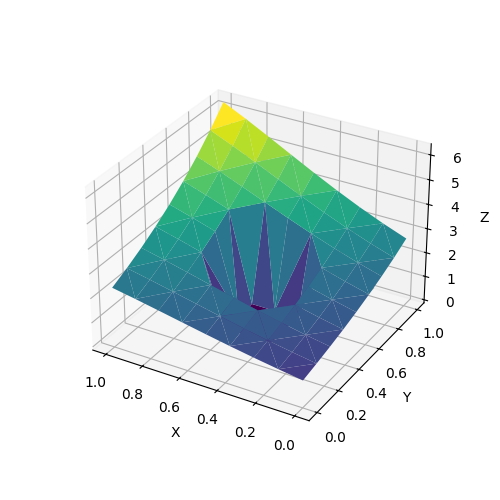

The table this chart was drawn from, first rows:
0, 0, 0.985488
0, 0.125, 1.125
0, 0.25, 1.279
0, 0.375, 1.451
0, 0.5, 1.644
0, 0.625, 1.863
0, 0.75, 2.111
0, 0.875, 2.392
0, 1, 2.711
0.125, 0, 1.126
0.125, 0.125, 1.278
0.125, 0.25, 1.45
0.125, 0.375, 1.644
0.125, 0.5, 1.863
0.125, 0.625, 2.112
0.125, 0.75, 2.393
0.125, 0.875, 2.711
0.125, 1, 3.072
0.25, 0, 1.278
0.25, 0.125, 1.448
0.25, 0.25, 1.642
0.25, 0.375, 1.861
0.25, 0.5, 2.108
0.25, 0.625, 2.388
0.25, 0.75, 2.706
0.25, 0.875, 3.066
0.25, 1, 3.474
0.375, 0, 1.442
0.375, 0.125, 1.634
0.375, 0.25, 1.851
0.375, 0.375, 0
0.375, 0.5, 0
0.375, 0.625, 0
0.375, 0.75, 3.049
0.375, 0.875, 3.455
0.375, 1, 3.914
0.5, 0, 1.617
0.5, 0.125, 1.832
0.5, 0.25, 2.075
0.5, 0.375, 0
0.5, 0.5, 0
0.5, 0.625, 0
0.5, 0.75, 3.415
0.5, 0.875, 3.87
0.5, 1, 4.385
0.625, 0, 1.799
0.625, 0.125, 2.038
0.625, 0.25, 2.308
0.625, 0.375, 0
0.625, 0.5, 0
0.625, 0.625, 0
0.625, 0.75, 3.8
0.625, 0.875, 4.304
0.625, 1, 4.876
0.75, 0, 1.983
0.75, 0.125, 2.246
0.75, 0.25, 2.544
0.75, 0.375, 2.882
0.75, 0.5, 3.266
0.75, 0.625, 3.698
0.75, 0.75, 4.188
... 20 more rows
